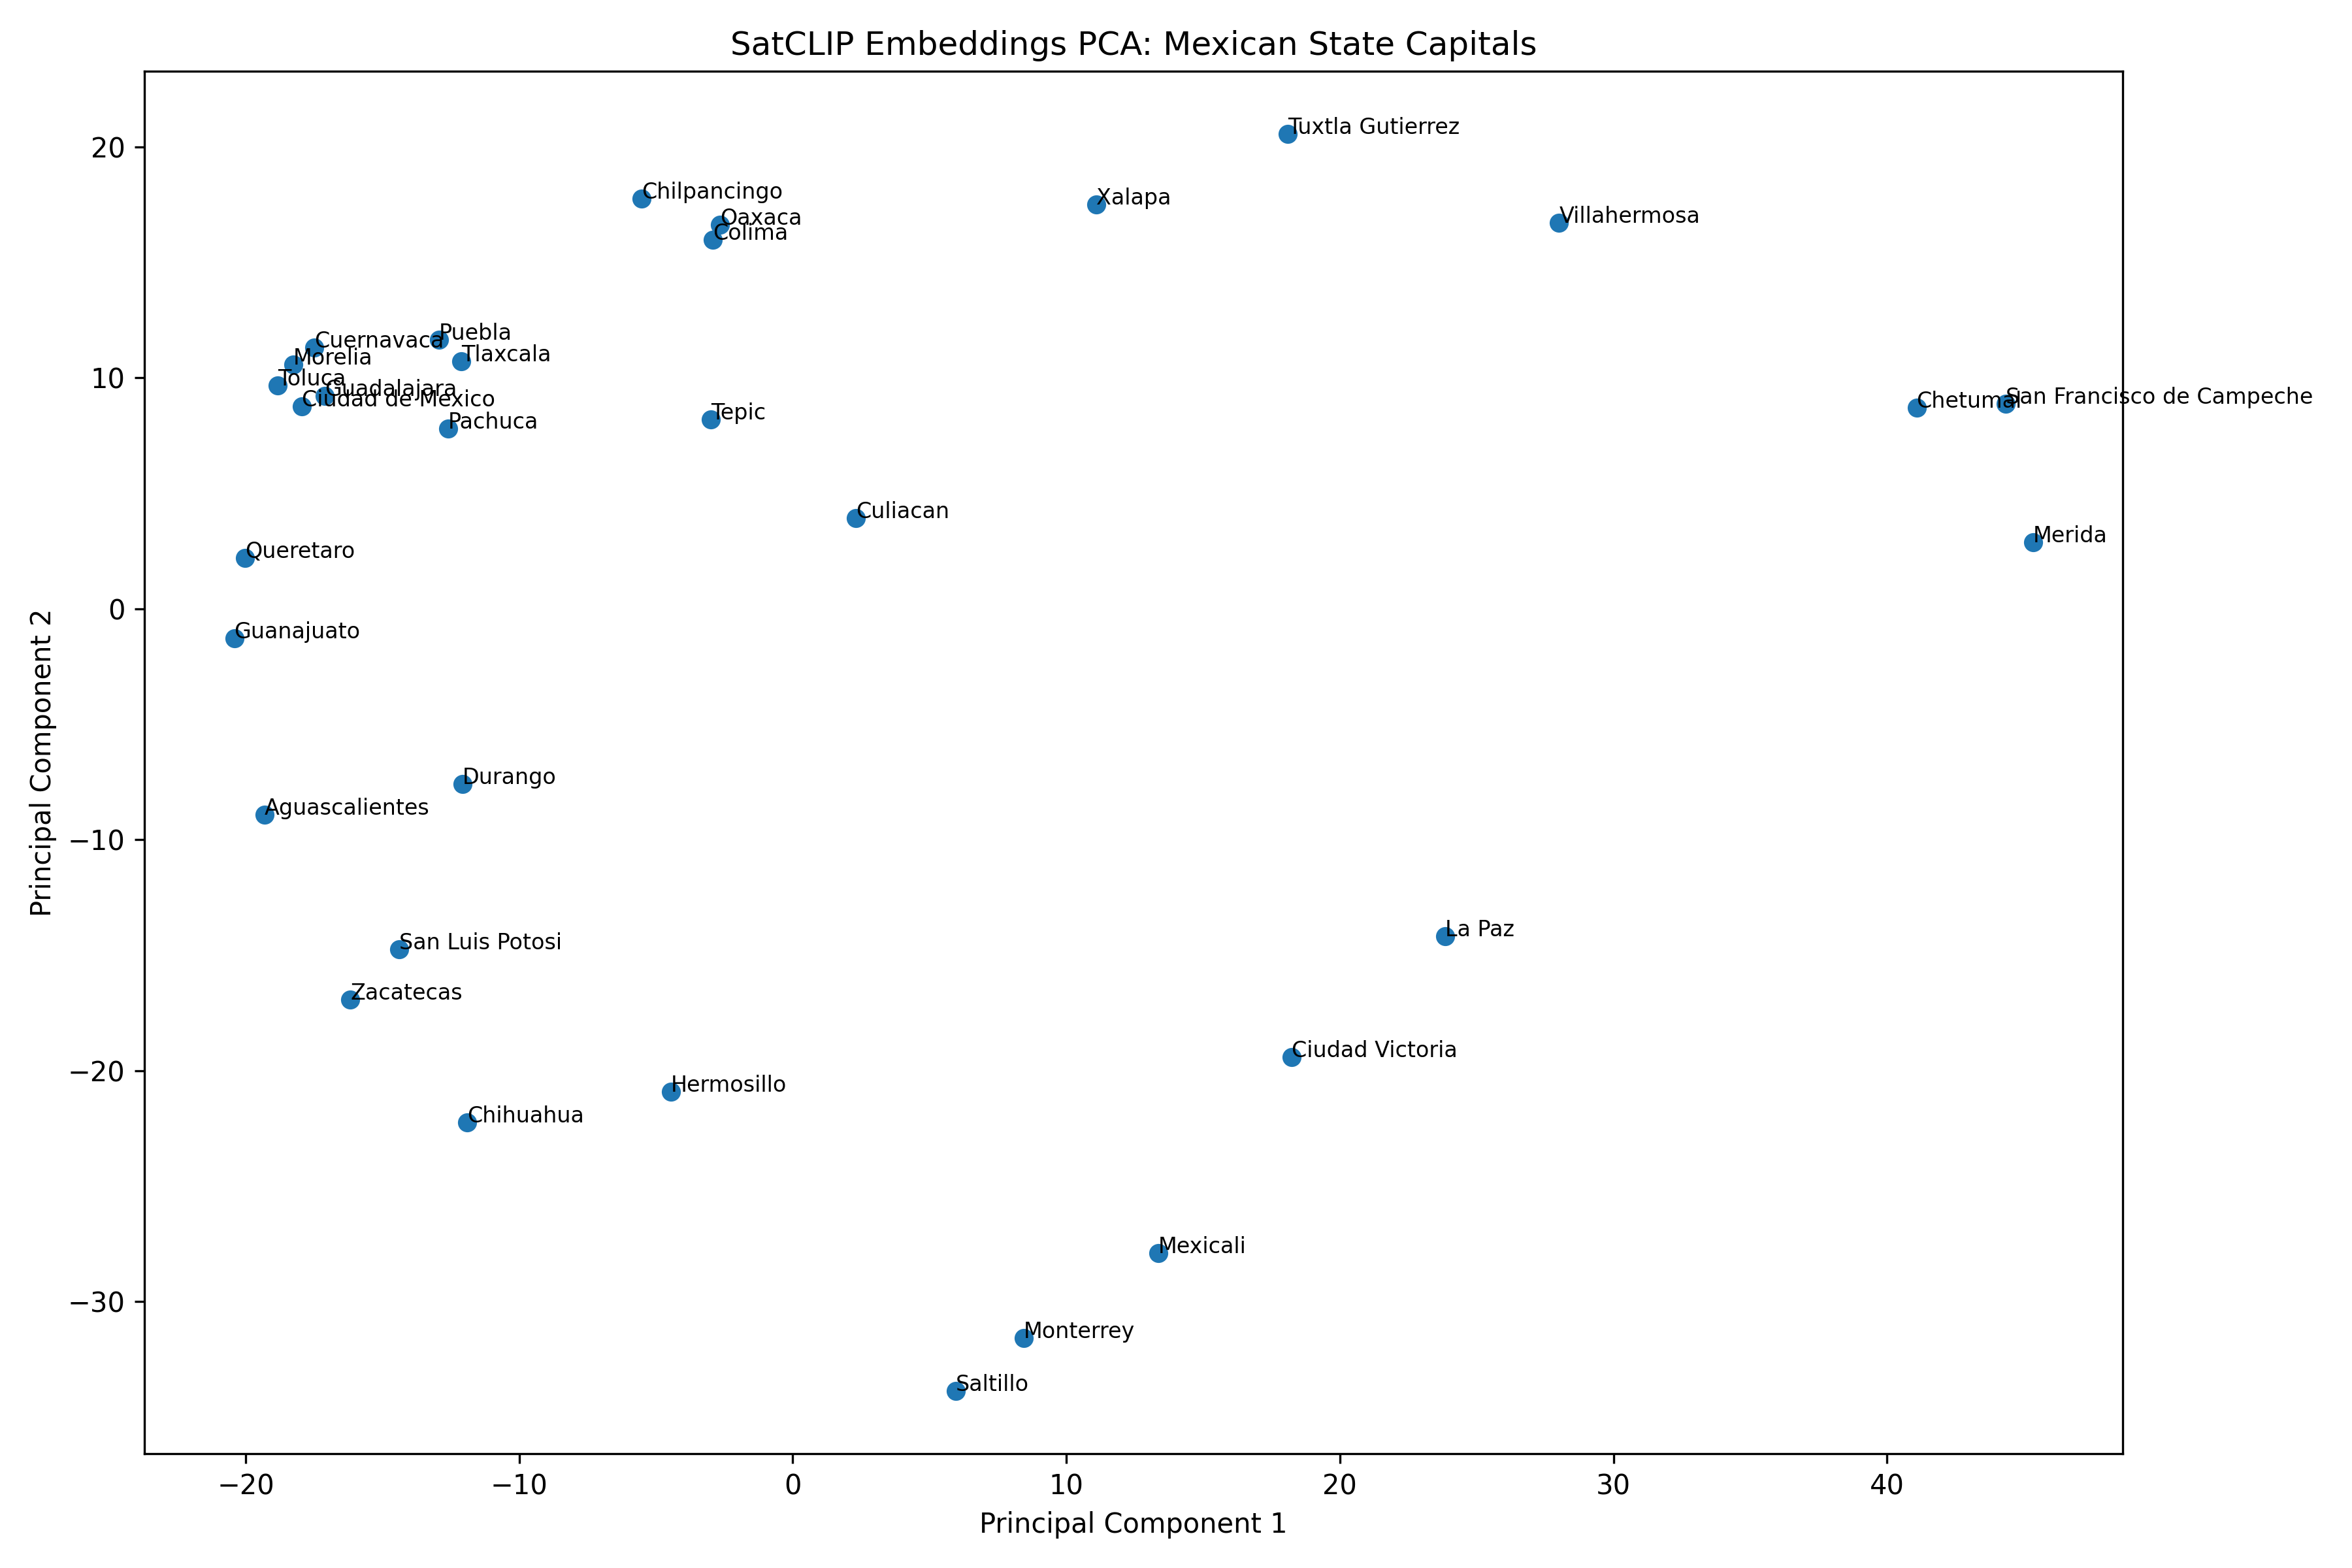

The data file committed next to this chart (first rows):
PC1, PC2, capital, state, lon, lat
-19.32, -8.916, Aguascalientes, Aguascalientes, -102.3, 21.89
13.36, -27.9, Mexicali, Baja California, -115.5, 32.62
23.85, -14.17, La Paz, Baja California Sur, -110.3, 24.14
44.35, 8.865, San Francisco de Campeche, Campeche, -90.53, 19.83
5.962, -33.86, Saltillo, Coahuila, -101, 25.44
-2.914, 15.96, Colima, Colima, -103.7, 19.25
18.09, 20.55, Tuxtla Gutierrez, Chiapas, -93.12, 16.76
-11.91, -22.24, Chihuahua, Chihuahua, -106.1, 28.64
-17.96, 8.753, Ciudad de Mexico, Ciudad de Mexico, -99.13, 19.43
-12.07, -7.583, Durango, Durango, -104.7, 24.03
-20.42, -1.273, Guanajuato, Guanajuato, -101.3, 21.02
-5.518, 17.76, Chilpancingo, Guerrero, -99.5, 17.55
-12.59, 7.811, Pachuca, Hidalgo, -98.76, 20.1
-17.11, 9.217, Guadalajara, Jalisco, -103.3, 20.66
-18.82, 9.665, Toluca, Estado de Mexico, -99.66, 19.28
-18.26, 10.57, Morelia, Michoacan, -101.2, 19.7
-17.5, 11.29, Cuernavaca, Morelos, -99.23, 18.92
-2.998, 8.203, Tepic, Nayarit, -104.9, 21.51
8.449, -31.56, Monterrey, Nuevo Leon, -100.3, 25.69
-2.66, 16.61, Oaxaca, Oaxaca, -96.73, 17.07
-12.93, 11.66, Puebla, Puebla, -98.21, 19.04
-20.03, 2.199, Queretaro, Queretaro, -100.4, 20.59
41.08, 8.693, Chetumal, Quintana Roo, -88.3, 18.5
-14.38, -14.74, San Luis Potosi, San Luis Potosi, -101, 22.16
2.301, 3.924, Culiacan, Sinaloa, -107.4, 24.81
-4.449, -20.92, Hermosillo, Sonora, -111, 29.07
28.01, 16.71, Villahermosa, Tabasco, -92.93, 17.99
18.23, -19.42, Ciudad Victoria, Tamaulipas, -99.15, 23.74
-12.11, 10.7, Tlaxcala, Tlaxcala, -98.24, 19.32
11.09, 17.5, Xalapa, Veracruz, -96.91, 19.54
45.34, 2.867, Merida, Yucatan, -89.59, 20.97
-16.17, -16.92, Zacatecas, Zacatecas, -102.6, 22.77
